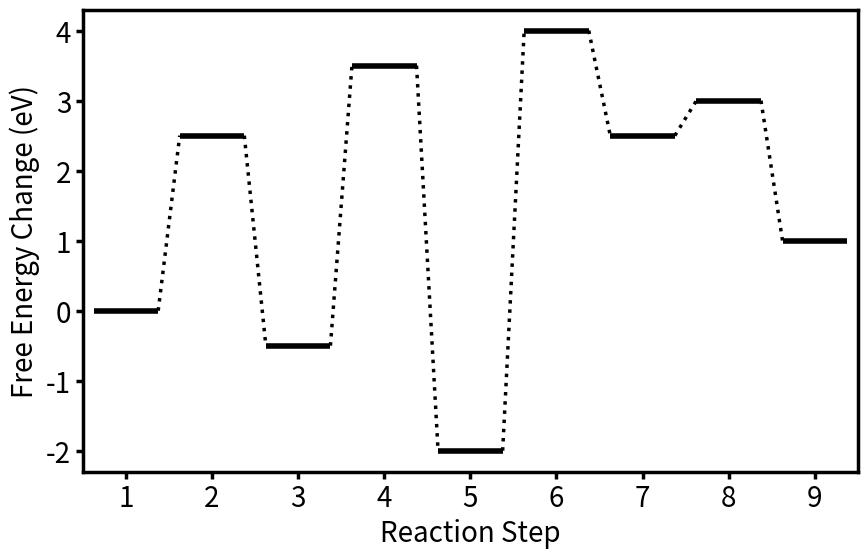

Reproduce this figure in Python.
#!/usr/bin/env python3
# -*- coding: utf-8 -*-

import matplotlib.pyplot as plt
import matplotlib as mpl
from typing import Dict, List, Optional
from pathlib import Path

class DiagramPlotter:
    def __init__(self, energy_changes: Dict[int, float]) -> None:
        """
        Initialize the DiagramPlotter with energy_changes dictionary.

        Args:
            energy_changes (dict): Dictionary where keys are integers (reaction steps) and
                values are floats (corresponding energy changes).
        """
        self.energy_changes = energy_changes

    def _calculate_absolute_energies(self, energies: List[float]) -> List[float]:
        """
        Calculate absolute energies based on the delta energy changes.
        
        Args:
            energies (List[float]): List of floats representing delta values.

        Returns:
            List[float]: List of absolute values calculated based on deltas.
        """
        abs_energies = [0]  # Starting with 0 as the initial value
        current_value = 0  # Initialize the current value
        
        for delta in energies:
            current_value += delta
            abs_energies.append(current_value)

        assert len(abs_energies) == len(energies) + 1
        return abs_energies
        
    def generate_plot(self, saveplot: Optional[bool] = False, path: Optional[Path] = None, show_plot: Optional[bool] = True) -> None:
        """
        Generate and optionally save/display a reaction diagram plot based on energy_changes.

        Args:
            saveplot (bool, optional): Whether to save the plot. Defaults to False.
            path (Path, optional): The path where the plot will be saved. Defaults to None.
            show_plot (bool, optional): Whether to display the plot. Defaults to True.

        """
        mpl.rcParams['axes.linewidth'] = 2.5

        fig, ax = plt.subplots(figsize=(10, 6))

        # Recalculate absolute energy positions from energy changes
        energies = self._calculate_absolute_energies([self.energy_changes[step] for step in sorted(self.energy_changes.keys())])

        # Create a horizontal line for each energy with a length of 0.75 units at the center of every reaction step
        for i in range(len(energies)):
            energy = energies[i]
            line_center = i + 1  # the center of the step
            ax.hlines(y=energy, xmin=line_center - 0.375, xmax=line_center + 0.375, color='black', linewidth=4)

            # Add a dotted line connecting the end of this line with the start of the next line
            if i < len(energies) - 1:
                next_energy = energies[i + 1]
                next_line_center = line_center + 1  # the center of the next step
                ax.plot([line_center + 0.375, next_line_center - 0.375], [energy, next_energy], color='black', linestyle='dotted', linewidth=2.5)

        # Set x-ticks and y-ticks to display reaction steps and energy values
        plt.xticks(range(1, len(energies) + 1), [str(i) for i in range(1, len(energies) + 1)], fontsize=20)
        plt.yticks(fontsize=20)

        # Set labels
        plt.xlabel('Reaction Step', fontsize=20)
        plt.ylabel('Free Energy Change (eV)', fontsize=20)

        # Set x-axis to start from 0
        plt.xlim(0.5, len(energies) + 0.5)

        # Set tick length to 5
        ax.tick_params(axis='both', length=5, width=2.5)

        # Set savefig DPI to 300
        plt.rcParams['savefig.dpi'] = 300

        # Save the plot if saveplot is True
        if saveplot:
            if path is None:
                path = Path.cwd() / 'reaction_diagram.png'
            plt.savefig(path, bbox_inches='tight')

        # Display the plot if show_plot is True
        if show_plot:
            plt.show()

# Test area
if __name__ == "__main__":
    # Generate test data
    test_data = {
        1: 2.5, 2: -3.0, 3: 4.0, 4: -5.5,
        5: 6.0, 6: -1.5, 7: 0.5, 8: -2.0
    }

    # Initiate diagram plotter
    plotter = DiagramPlotter(test_data)

    # Generate and show diagram plot
    plotter.generate_plot()
